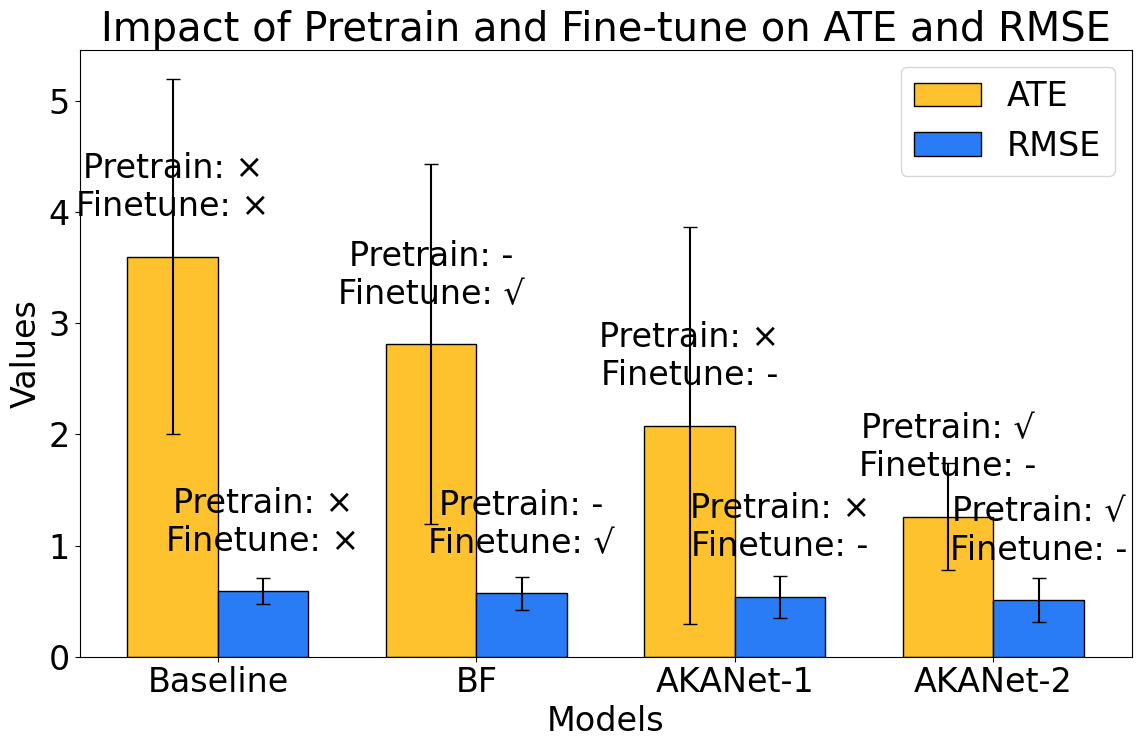

Here is the Python script that generated this plot: (Note: this script raises an exception after producing the figure.)
import matplotlib.pyplot as plt
import numpy as np
from matplotlib import rcParams
from mpl_toolkits.mplot3d import Axes3D
import numpy as np
import matplotlib.pyplot as plt
from mpl_toolkits.mplot3d import Axes3D
from scipy.interpolate import griddata
def box_plot():
    rcParams['font.family'] = 'serif'
    rcParams['font.serif'] = ['Times New Roman']
    # Data from the table
    models = ['Baseline (L2-Net)', 'BF', 'AKANet no pretrained', 'AKANet with pretrained']
    pretrain = ['N', '-', 'N', 'Y']
    finetune = ['N', 'Y', '-', '-']
    ate_mean = [3.60, 2.81, 2.08, 1.26]
    ate_std = [1.60, 1.62, 1.79, 0.79]
    rmse_mean = [4.34, 4.15, 3.97, 3.73]
    rmse_std = [0.90, 1.12, 1.41, 1.48]

    # Plotting
    fig, ax = plt.subplots(2, 1, figsize=(10, 12))

    # ATE Plot
    ax[0].bar(models, ate_mean, yerr=ate_std, capsize=5, color=['blue', 'orange', 'green', 'red'])
    ax[0].set_title('Impact of Pretrain and Fine-tune on ATE')
    ax[0].set_ylabel('ATE (mm)')
    ax[0].set_ylim(0, max(ate_mean) + 2)

    # RMSE Plot
    ax[1].bar(models, rmse_mean, yerr=rmse_std, capsize=5, color=['blue', 'orange', 'green', 'red'])
    ax[1].set_title('Impact of Pretrain and Fine-tune on RMSE')
    ax[1].set_ylabel('RMSE (mm)')
    ax[1].set_ylim(0, max(rmse_mean) + 2)

    # Adding text for pretrain and finetune
    for i in range(len(models)):
        ax[0].text(i, ate_mean[i] + 0.5, f'Pretrain: {pretrain[i]}\nFinetune: {finetune[i]}', ha='center')
        ax[1].text(i, rmse_mean[i] + 0.5, f'Pretrain: {pretrain[i]}\nFinetune: {finetune[i]}', ha='center')

    plt.tight_layout()
    plt.show()


def stacked_bar():
    rcParams['font.family'] = 'serif'
    # fontsize=16
    rcParams['font.size'] = 24  # Set the default font size to 16
    rcParams['font.serif'] = ['Times New Roman']
    # Data from the table
    models = ['Baseline', 'BF', 'AKANet-1', 'AKANet-2']
    pretrain = ['×', '-', '×', '√']
    finetune = ['×', '√', '-', '-']
    ate_mean = [3.60, 2.81, 2.08, 1.26]
    ate_std = [1.60, 1.62, 1.79, 0.48]
    rmse_mean = [0.59, 0.57, 0.54, 0.51]
    rmse_std = [0.12,0.15, 0.19, 0.20]

    x = np.arange(len(models))  # the label locations
    width = 0.35  # the width of the bars

    fig, ax = plt.subplots(figsize=(12, 8))

    # Set custom colors
    ate_color = (254 / 255, 194 / 255, 46 / 255)
    rmse_color = (41 / 255, 124 / 255, 246 / 255)

    rects1 = ax.bar(x - width / 2, ate_mean, width, yerr=ate_std, label='ATE', capsize=5, color=ate_color,
                    edgecolor='black')
    rects2 = ax.bar(x + width / 2, rmse_mean, width, yerr=rmse_std, label='RMSE', capsize=5, color=rmse_color,
                    edgecolor='black')

    # Add some text for labels, title and custom x-axis tick labels, etc.
    ax.set_xlabel('Models')
    ax.set_ylabel('Values')
    ax.set_title('Impact of Pretrain and Fine-tune on ATE and RMSE')
    ax.set_xticks(x)
    ax.set_xticklabels(models)
    ax.legend()  # loc='upper right' Fix the legend to the upper right corner

    # Adding annotations for pretrain and finetune
    for i in range(len(models)):
        ax.text(x[i] - width / 2, ate_mean[i] + 0.3, f'Pretrain: {pretrain[i]}\nFinetune: {finetune[i]}', ha='center',
                va='bottom')
        ax.text(x[i] + width / 2, rmse_mean[i] + 0.3, f'Pretrain: {pretrain[i]}\nFinetune: {finetune[i]}', ha='center',
                va='bottom')

    fig.tight_layout()

    plt.savefig("/Users/<user>/PycharmProjects/Toky-Personal-Process/DataFiles/pdfs/sec5-impact_of_pretrain_and_finetune.pdf", format='pdf')
    plt.show()


def color_bar_plot():
    import numpy as np
    import matplotlib.pyplot as plt
    from mpl_toolkits.mplot3d import Axes3D
    from matplotlib.colors import Normalize

    # New data
    ate_values = np.array([
        [0.2568, 0.4594, 0.3545, 0.3521],
        [0.4895, 0.4521, 0.2649, 0.3215],
        [0.4189, 0.3951, 0.2351, 0.1480],
        [0.3251, 0.4156, 0.4514, 0.4124]
    ])

    # Set up the figure and axis
    fig = plt.figure(figsize=(10, 8))
    ax = fig.add_subplot(111, projection='3d')

    # Define the position of the bars
    _x = np.arange(ate_values.shape[1])
    _y = np.arange(ate_values.shape[0])
    _xx, _yy = np.meshgrid(_x, _y)
    x, y = _xx.ravel(), _yy.ravel()

    # Define the top and bottom of the bars
    top = ate_values.ravel()
    bottom = np.zeros_like(top)
    width = depth = 1

    # Plot the bars with gradient color
    cmap = plt.get_cmap('viridis')
    norm = Normalize(vmin=np.min(top), vmax=np.max(top))

    for i in range(len(x)):
        rgba = cmap(norm(top[i]))
        ax.bar3d(x[i], y[i], bottom[i], width, depth, top[i], shade=True, color=rgba, edgecolor='k', alpha=0.8)

    # Rotate the view
    ax.view_init(elev=30, azim=210)

    # Labels and ticks
    ax.set_xlabel('Window size')
    ax.set_ylabel('Heads')
    ax.set_zlabel('Mean(cm)')
    ax.set_xticks(_x + width / 2)
    ax.set


def curve3D():
    import numpy as np
    import matplotlib.pyplot as plt
    from mpl_toolkits.mplot3d import Axes3D

    # New data
    ate_values = np.array([
        [0.2568, 0.4594, 0.3545, 0.3521],
        [0.4895, 0.4521, 0.2649, 0.3215],
        [0.4189, 0.3951, 0.2351, 0.1480],
        [0.3251, 0.4156, 0.4514, 0.4124]
    ])

    # Define the grid
    _x = np.arange(1, ate_values.shape[1] + 1)
    _y = np.arange(1, ate_values.shape[0] + 1)
    _xx, _yy = np.meshgrid(_x, _y)

    # Create the figure
    fig = plt.figure(figsize=(12, 8))
    ax = fig.add_subplot(111, projection='3d')

    # Plot the surface
    surf = ax.plot_surface(_xx, _yy, ate_values, cmap='viridis', edgecolor='k', alpha=0.8)

    # Find the minimum value and its position
    min_val = np.min(ate_values)
    min_pos = np.unravel_index(np.argmin(ate_values), ate_values.shape)
    min_x, min_y = min_pos[1] + 1, min_pos[0] + 1  # Adjust for 1-based indexing

    # Annotate the minimum point
    ax.scatter(min_x, min_y, min_val, color='red', s=100)
    ax.text(min_x, min_y, min_val, f'({min_x}, {min_y})', color='red', fontsize=12, weight='bold')

    # Labels and ticks
    ax.set_xlabel('Window size')
    ax.set_ylabel('Heads')
    ax.set_zlabel('Mean(cm)')
    ax.set_xticks(_x)
    ax.set_xticklabels([4, 3, 2, 1])
    ax.set_yticks(_y)
    ax.set_yticklabels([4, 3, 2, 1])
    ax.set_title('APE')

    # Color bar which maps values to colors.
    cbar = plt.colorbar(surf, shrink=0.5, aspect=5, ax=ax)
    cbar.set_label('Mean(cm)')

    plt.show()


def smooth_curve_3D():
    # Original data
    rcParams['font.family'] = 'serif'
    rcParams['font.size'] = 24  # Set the default font size to 16
    rcParams['font.serif'] = ['Times New Roman']
    ate_values = np.array([
        [1.411, 2.127, 1.723, 1.715],
        [2.354, 2.097, 1.448, 1.677],
        [2.031, 1.939, 1.381, 1.260],
        [1.621, 1.998, 2.092, 2.079]
    ])

    # Multiply each value by 10
    # ate_values *= 10

    # Define the grid
    x = np.arange(1, ate_values.shape[1] + 1)
    y = np.arange(1, ate_values.shape[0] + 1)
    xx, yy = np.meshgrid(x, y)

    # Interpolate to make the surface smoother
    x_fine = np.linspace(1, ate_values.shape[1], 100)
    y_fine = np.linspace(1, ate_values.shape[0], 100)
    xx_fine, yy_fine = np.meshgrid(x_fine, y_fine)
    ate_values_fine = griddata((xx.ravel(), yy.ravel()), ate_values.ravel(), (xx_fine, yy_fine), method='cubic')

    # Create the figure
    fig = plt.figure(figsize=(13, 8))
    ax = fig.add_subplot(111, projection='3d')

    # Plot the surface
    surf = ax.plot_surface(xx_fine, yy_fine, ate_values_fine, cmap='viridis', edgecolor='k', alpha=0.8)

    # Annotate the point (4,3)
    annotate_val = ate_values[2, 3]  # Value at (4,3)
    ax.scatter(4, 3, annotate_val, color='red', s=500)
    ax.text(4, 3, annotate_val, f'  (4, 3): {annotate_val}', color='red', fontsize=24, weight='bold')

    # Labels and ticks
    ax.set_xlabel('Window size')
    ax.set_ylabel('Heads')
    ax.set_zlabel('Mean(mm)')
    ax.set_xticks(x)
    ax.set_xticklabels([1, 2, 3, 4])
    ax.set_yticks(y)
    ax.set_yticklabels([1, 2, 3, 4])
    ax.set_title('ATE')

    # Color bar which maps values to colors.
    cbar = plt.colorbar(surf, shrink=0.5, aspect=5, ax=ax)
    cbar.set_label('mm')

    # plt.show()
    plt.savefig("/Users/<user>/PycharmProjects/Toky-Personal-Process/DataFiles/pdfs/sec5-impact_of_windowsize.pdf", format='pdf')



if __name__ == '__main__':
    # box_plot()
    stacked_bar()
    # color_bar_plot()
    # curve3D()
    # smooth_curve_3D()